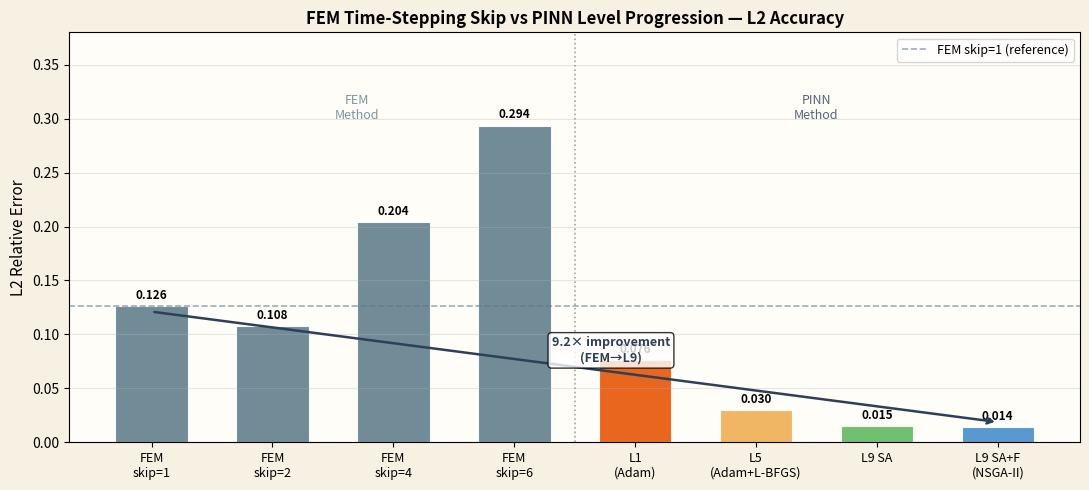
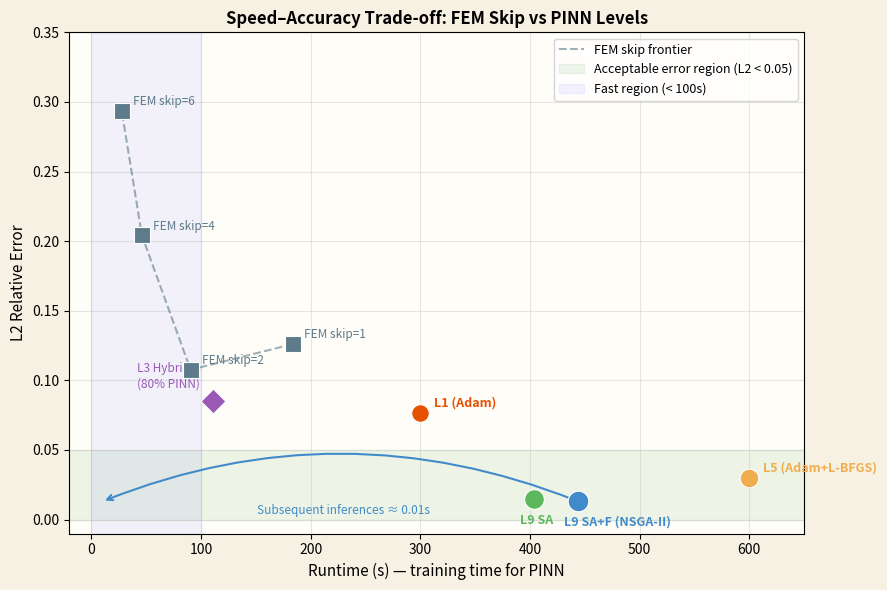
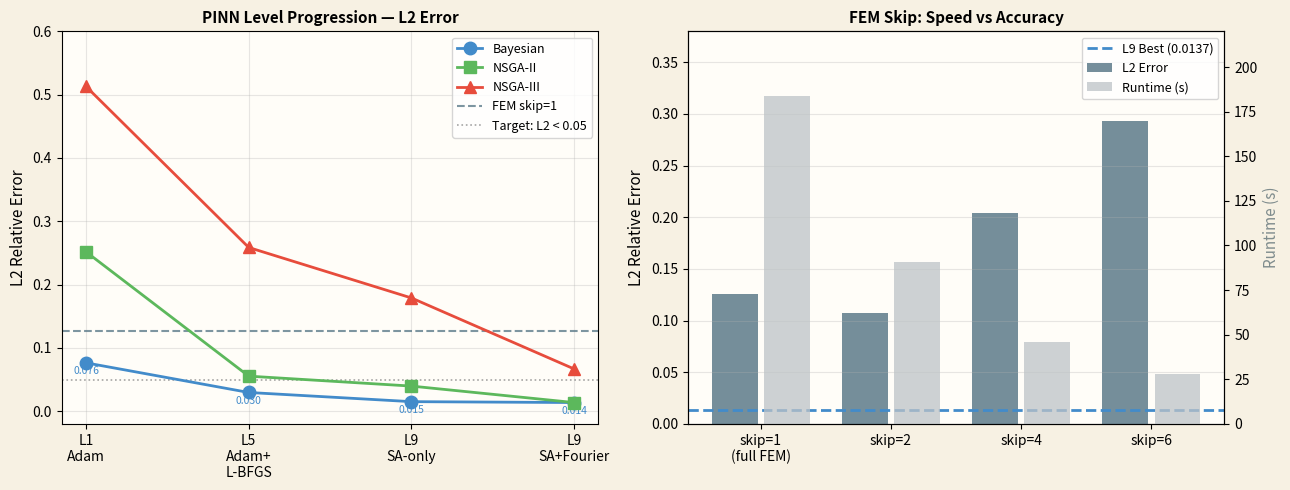

The matplotlib source for these figures, in order:
"""
plot_fem_pinn_comparison.py
FEM zaman adımı atlama (skip) ile PINN seviyelerinin karşılaştırması.
Gösterilen bilgiler:
  · FEM skip=1,2,4,6 — L2 hatası ve çalışma süresi
  · L1 → L5 → L9 PINN seviye ilerlemesi
  · Hız-Doğruluk dengesi (Pareto eğrisi)
  · Özet tablo
"""

import json
import numpy as np
import matplotlib
matplotlib.use("Agg")
import matplotlib.pyplot as plt
import matplotlib.patches as mpatches
from pathlib import Path

# ── Output directory ────────────────────────────────────────────
OUT = Path("level9_sa_fourier/results/plots")
OUT.mkdir(parents=True, exist_ok=True)

# ── Colors (aligned with Level 7 scheme) ────────────────────────
C_FEM   = "#5d7b8a"   # FEM — blue-grey
C_L1    = "#E65100"   # Level 1 — orange
C_L5    = "#f0ad4e"   # Level 5 — yellow
C_L9_SA = "#5cb85c"   # L9 SA-only — green
C_L9_SF = "#428bca"   # L9 SA+Fourier — blue
BG      = "#f7f1e3"
AX_BG   = "#fffdf8"

# ── Raw data ─────────────────────────────────────────────────────

# FEM skip — Bayesian architecture, from Level 2 skip table
fem_skips = [
    {"skip": 1,  "l2": 0.1261, "mae": 43.6,  "runtime_s": 183.8, "fem_steps": 21, "pinn_steps": 0},
    {"skip": 2,  "l2": 0.1076, "mae": 33.2,  "runtime_s": 90.5,  "fem_steps": 11, "pinn_steps": 10},
    {"skip": 4,  "l2": 0.2042, "mae": 57.5,  "runtime_s": 46.1,  "fem_steps": 6,  "pinn_steps": 15},
    {"skip": 6,  "l2": 0.2936, "mae": 93.6,  "runtime_s": 27.7,  "fem_steps": 4,  "pinn_steps": 17},
]

# PINN levels — Bayesian optimizer (best)
pinn_levels = [
    {"label": "L1\n(Adam)",        "l2": 0.0764, "mae": 39.1,  "train_s": 300,   "infer_s": 0.01, "color": C_L1},
    {"label": "L5\n(Adam+L-BFGS)", "l2": 0.0296, "mae": 14.4,  "train_s": 600,   "infer_s": 0.01, "color": C_L5},
    {"label": "L9 SA",             "l2": 0.0151, "mae": 7.8,   "train_s": 404,   "infer_s": 0.01, "color": C_L9_SA},
    {"label": "L9 SA+F\n(NSGA-II)","l2": 0.0137, "mae": 7.1,   "train_s": 444,   "infer_s": 0.01, "color": C_L9_SF},
]

# L3 Hybrid (FEM+PINN, skip=4, 80% PINN)
hybrid = {"label": "L3 Hybrid\n(80% PINN)", "l2": None, "mae": None,
          "runtime_s": 111.2, "fem_steps": 4, "pinn_steps": 16}

# ════════════════════════════════════════════════════════════════
# Figure 1 — L2 Accuracy Comparison (bar chart)
# ════════════════════════════════════════════════════════════════
fig, ax = plt.subplots(figsize=(11, 5))
fig.patch.set_facecolor(BG); ax.set_facecolor(AX_BG)

labels, colors, l2s = [], [], []

for d in fem_skips:
    labels.append(f"FEM\nskip={d['skip']}")
    colors.append(C_FEM)
    l2s.append(d["l2"])

for d in pinn_levels:
    labels.append(d["label"])
    colors.append(d["color"])
    l2s.append(d["l2"])

x = np.arange(len(labels))
bars = ax.bar(x, l2s, color=colors, width=0.6, alpha=0.88, edgecolor="white", linewidth=0.8)

# Value labels
for bar, val in zip(bars, l2s):
    ax.text(bar.get_x() + bar.get_width()/2, bar.get_height() + 0.004,
            f"{val:.3f}", ha="center", va="bottom", fontsize=8.5, fontweight="bold")

# FEM reference line (skip=1)
ax.axhline(0.1261, color=C_FEM, linestyle="--", linewidth=1.2, alpha=0.6, label="FEM skip=1 (reference)")

# Improvement arrow — FEM skip=1 → L9 SA+F
best_l9 = 0.0137
ax.annotate("", xy=(x[-1], best_l9 + 0.005), xytext=(x[0], 0.1261 - 0.005),
            arrowprops=dict(arrowstyle="->", color="#2e4057", lw=1.8))
ax.text((x[0]+x[-1])/2 + 0.3, 0.075, "9.2× improvement\n(FEM→L9)",
        ha="center", fontsize=9, color="#2e4057", fontweight="bold",
        bbox=dict(boxstyle="round,pad=0.3", facecolor="white", alpha=0.8))

# Vertical separator (FEM | PINN)
ax.axvline(len(fem_skips) - 0.5, color="gray", linestyle=":", linewidth=1.2, alpha=0.7)
ax.text(len(fem_skips) - 0.5 - 1.8, 0.30, "FEM\nMethod", ha="center", fontsize=9,
        color=C_FEM, alpha=0.8)
ax.text(len(fem_skips) - 0.5 + 2.0, 0.30, "PINN\nMethod", ha="center", fontsize=9,
        color="#2e4057", alpha=0.8)

ax.set_xticks(x)
ax.set_xticklabels(labels, fontsize=9)
ax.set_ylabel("L2 Relative Error", fontsize=11)
ax.set_title("FEM Time-Stepping Skip vs PINN Level Progression — L2 Accuracy", fontsize=12, fontweight="bold")
ax.set_ylim(0, 0.38)
ax.legend(fontsize=9)
ax.grid(axis="y", alpha=0.3)

plt.tight_layout()
plt.savefig(OUT / "fem_pinn_l2_comparison.png", dpi=150, bbox_inches="tight")
plt.close()
print("✓ fem_pinn_l2_comparison.png")

# ════════════════════════════════════════════════════════════════
# Figure 2 — Speed–Accuracy Trade-off (Pareto Scatter)
# ════════════════════════════════════════════════════════════════
fig, ax = plt.subplots(figsize=(9, 6))
fig.patch.set_facecolor(BG); ax.set_facecolor(AX_BG)

# FEM points — runtime per simulation run
for d in fem_skips:
    ax.scatter(d["runtime_s"], d["l2"], s=120, color=C_FEM, zorder=5,
               marker="s", edgecolors="white", linewidth=0.8)
    ax.annotate(f"FEM skip={d['skip']}", xy=(d["runtime_s"], d["l2"]),
                xytext=(8, 4), textcoords="offset points", fontsize=8.5, color=C_FEM)

# FEM Pareto frontier
fem_x = [d["runtime_s"] for d in fem_skips]
fem_y = [d["l2"]        for d in fem_skips]
ax.plot(fem_x, fem_y, color=C_FEM, linewidth=1.5, linestyle="--", alpha=0.6, label="FEM skip frontier")

# L3 Hybrid
ax.scatter(111.2, 0.085, s=160, color="#9b59b6", zorder=5, marker="D",
           edgecolors="white", linewidth=0.8)
ax.annotate("L3 Hybrid\n(80% PINN)", xy=(111.2, 0.085),
            xytext=(-55, 10), textcoords="offset points", fontsize=8.5, color="#9b59b6")

# PINN levels — x-axis = training time; subsequent inferences ~0s
for i, d in enumerate(pinn_levels):
    ms = 160 + i * 20
    ax.scatter(d["train_s"], d["l2"], s=ms, color=d["color"], zorder=6,
               marker="o", edgecolors="white", linewidth=0.8)
    offset = (10, 5) if i < 2 else (-10, -18)
    ax.annotate(d["label"].replace("\n", " "), xy=(d["train_s"], d["l2"]),
                xytext=offset, textcoords="offset points", fontsize=9,
                color=d["color"], fontweight="bold")

# Subsequent runs are free note
ax.annotate("", xy=(10, 0.013), xytext=(444, 0.013),
            arrowprops=dict(arrowstyle="->", color=C_L9_SF, lw=1.5,
                            connectionstyle="arc3,rad=0.2"))
ax.text(230, 0.004, "Subsequent inferences ≈ 0.01s", ha="center",
        fontsize=8.5, color=C_L9_SF, style="italic")

# Target regions
ax.axhspan(0, 0.05, alpha=0.07, color="green", label="Acceptable error region (L2 < 0.05)")
ax.axvspan(0, 100, alpha=0.05, color="blue",  label="Fast region (< 100s)")

ax.set_xlabel("Runtime (s) — training time for PINN", fontsize=11)
ax.set_ylabel("L2 Relative Error", fontsize=11)
ax.set_title("Speed–Accuracy Trade-off: FEM Skip vs PINN Levels", fontsize=12, fontweight="bold")
ax.set_xlim(-20, 650); ax.set_ylim(-0.01, 0.35)
ax.legend(fontsize=9, loc="upper right")
ax.grid(alpha=0.3)

plt.tight_layout()
plt.savefig(OUT / "fem_pinn_pareto.png", dpi=150, bbox_inches="tight")
plt.close()
print("✓ fem_pinn_pareto.png")

# ════════════════════════════════════════════════════════════════
# Figure 3 — Level Progression (line chart)
# ════════════════════════════════════════════════════════════════
fig, axes = plt.subplots(1, 2, figsize=(13, 5))
fig.patch.set_facecolor(BG)
for ax in axes:
    ax.set_facecolor(AX_BG)

# Left panel: L2 progression by optimizer
level_names = ["L1\nAdam", "L5\nAdam+\nL-BFGS", "L9\nSA-only", "L9\nSA+Fourier"]
bay_l2  = [0.0764, 0.0296, 0.0151, 0.0137]
n2_l2   = [0.2517, 0.0554, 0.0397, 0.0137]
n3_l2   = [0.5129, 0.2586, 0.1789, 0.0668]

x_pos = np.arange(4)
axes[0].plot(x_pos, bay_l2, "o-", color=C_L9_SF,  linewidth=2, markersize=9, label="Bayesian", zorder=5)
axes[0].plot(x_pos, n2_l2,  "s-", color=C_L9_SA,  linewidth=2, markersize=9, label="NSGA-II",  zorder=5)
axes[0].plot(x_pos, n3_l2,  "^-", color="#e74c3c", linewidth=2, markersize=9, label="NSGA-III", zorder=5)

# FEM skip=1 reference line
axes[0].axhline(0.1261, color=C_FEM, linestyle="--", linewidth=1.5,
                label="FEM skip=1", alpha=0.8)
axes[0].axhline(0.05, color="gray", linestyle=":", linewidth=1.2,
                label="Target: L2 < 0.05", alpha=0.7)

# Value labels (Bayesian)
for xi, (b, n2, n3) in enumerate(zip(bay_l2, n2_l2, n3_l2)):
    axes[0].text(xi, b - 0.018, f"{b:.3f}", ha="center", fontsize=7.5, color=C_L9_SF)

axes[0].set_xticks(x_pos)
axes[0].set_xticklabels(level_names, fontsize=10)
axes[0].set_ylabel("L2 Relative Error", fontsize=11)
axes[0].set_title("PINN Level Progression — L2 Error", fontsize=11, fontweight="bold")
axes[0].legend(fontsize=9)
axes[0].grid(alpha=0.3)
axes[0].set_ylim(-0.02, 0.60)

# Right panel: FEM skip speed/error dual-axis bar chart
skip_labels = ["skip=1\n(full FEM)", "skip=2", "skip=4", "skip=6"]
fem_l2s  = [d["l2"]        for d in fem_skips]
fem_time = [d["runtime_s"] for d in fem_skips]

ax2 = axes[1]
ax2r = ax2.twinx()

x_s = np.arange(len(skip_labels))
bars_l2  = ax2.bar(x_s - 0.2, fem_l2s,  0.35, color=C_FEM,    alpha=0.85, label="L2 Error")
bars_rt  = ax2r.bar(x_s + 0.2, fem_time, 0.35, color="#bdc3c7", alpha=0.75, label="Runtime (s)")

# L9 best line
ax2.axhline(0.0137, color=C_L9_SF, linestyle="--", linewidth=2, label="L9 Best (0.0137)")

ax2.set_xticks(x_s)
ax2.set_xticklabels(skip_labels, fontsize=10)
ax2.set_ylabel("L2 Relative Error", fontsize=11)
ax2r.set_ylabel("Runtime (s)", fontsize=11, color="#7f8c8d")
ax2.set_title("FEM Skip: Speed vs Accuracy", fontsize=11, fontweight="bold")
ax2.set_ylim(0, 0.38)
ax2r.set_ylim(0, 220)
ax2.grid(axis="y", alpha=0.3)

lines1, labels1 = ax2.get_legend_handles_labels()
lines2, labels2 = ax2r.get_legend_handles_labels()
ax2.legend(lines1 + lines2, labels1 + labels2, fontsize=9)

plt.tight_layout()
plt.savefig(OUT / "fem_pinn_progression.png", dpi=150, bbox_inches="tight")
plt.close()
print("✓ fem_pinn_progression.png")

# ════════════════════════════════════════════════════════════════
# Figure 4 — Summary Comparison Table
# ════════════════════════════════════════════════════════════════
fig, ax = plt.subplots(figsize=(18, 5.5))
fig.patch.set_facecolor(BG)
ax.axis("off")

rows = [
    # Method, L2, MAE, First Run, Per-Run Cost, FEM Steps (of 21), FEM at Inference, Notes
    ["FEM skip=1 (full)",       "0.126", "43.6°C", "184s", "184s/run", "21 / 21", "Yes (all)", "Reference — every run is expensive"],
    ["FEM skip=2",              "0.108", "33.2°C", "91s",  "91s/run",  "11 / 21", "Yes (52%)", "Slight error increase, 2× speedup"],
    ["FEM skip=4",              "0.204", "57.5°C", "46s",  "46s/run",  "6 / 21",  "Yes (29%)", "Error grows, 4× speedup"],
    ["FEM skip=6",              "0.294", "93.6°C", "28s",  "28s/run",  "4 / 21",  "Yes (19%)", "Unacceptable error"],
    ["L3 Hybrid (80% PINN)",    "~0.09", "~30°C",  "111s", "111s/run", "4 / 20",  "Yes (20%)", "Mixed FEM+PINN per run"],
    ["L1 PINN (Adam)",          "0.076", "39.1°C", "300s", "~0.01s",   "0 / —",   "No",        "Pure PINN — FEM not needed at inference"],
    ["L5 PINN (Adam+L-BFGS)",   "0.030", "14.4°C", "600s", "~0.01s",   "0 / —",   "No",        "L-BFGS refinement improves accuracy"],
    ["L9 SA-only (Bayesian)",   "0.015", "7.8°C",  "404s", "~0.01s",   "0 / —",   "No",        "Self-adaptive loss weights"],
    ["L9 SA+Fourier (NSGA-II)", "0.014", "7.1°C",  "444s", "~0.01s",   "0 / —",   "No",        "Best L2 — 9.2× better than FEM skip=1"],
]

col_labels = ["Method", "L2 Error", "MAE", "First Run", "Per-Run Cost", "FEM Steps\n(of 21)", "FEM at\nInference", "Notes"]

table = ax.table(
    cellText=rows,
    colLabels=col_labels,
    cellLoc="center", loc="center"
)
table.auto_set_font_size(False)
table.set_fontsize(9)
table.scale(1.0, 1.75)

# Set column widths manually (relative units)
col_widths = [0.18, 0.08, 0.07, 0.08, 0.10, 0.10, 0.09, 0.30]
for j, w in enumerate(col_widths):
    for i in range(len(rows) + 1):
        table[i, j].set_width(w)

# Header row
for j in range(len(col_labels)):
    table[0, j].set_facecolor("#2e4057")
    table[0, j].set_text_props(color="white", fontweight="bold")

# FEM rows — grey
for i in range(1, 5):
    for j in range(len(col_labels)):
        table[i, j].set_facecolor("#dce8f0")

# Hybrid row — purple
for j in range(len(col_labels)):
    table[5, j].set_facecolor("#e8d5f5")

# PINN rows — green shades (increasing improvement)
pinn_colors = ["#fff3cd", "#d4edda", "#a8d5a2"]
for ii, ri in enumerate([6, 7, 8]):
    for j in range(len(col_labels)):
        table[ri, j].set_facecolor(pinn_colors[ii])

# Highlight best result (L9 SA+Fourier, L2 column)
table[9, 1].set_facecolor("#28a745")
table[9, 1].set_text_props(color="white", fontweight="bold")

# "No" cells in FEM at Inference — green tint for PINN rows
for i in range(6, 10):
    table[i, 6].set_facecolor("#c3e6cb")
    table[i, 6].set_text_props(color="#155724", fontweight="bold")

# "Yes" cells in FEM at Inference — blue tint for FEM rows
for i in range(1, 6):
    table[i, 6].set_facecolor("#bee5eb")
    table[i, 6].set_text_props(color="#0c5460")

# Left-align Notes column
for i in range(len(rows) + 1):
    table[i, 7].set_text_props(ha="left")

ax.set_title("FEM Time-Stepping Skip vs PINN Levels — Comprehensive Comparison Table",
             fontsize=13, fontweight="bold", pad=20, color="#2e4057")

plt.tight_layout()
plt.savefig(OUT / "fem_pinn_summary_table.png", dpi=150, bbox_inches="tight")
plt.close()
print("✓ fem_pinn_summary_table.png")

print(f"\n✓ All plots saved → {OUT}/")
